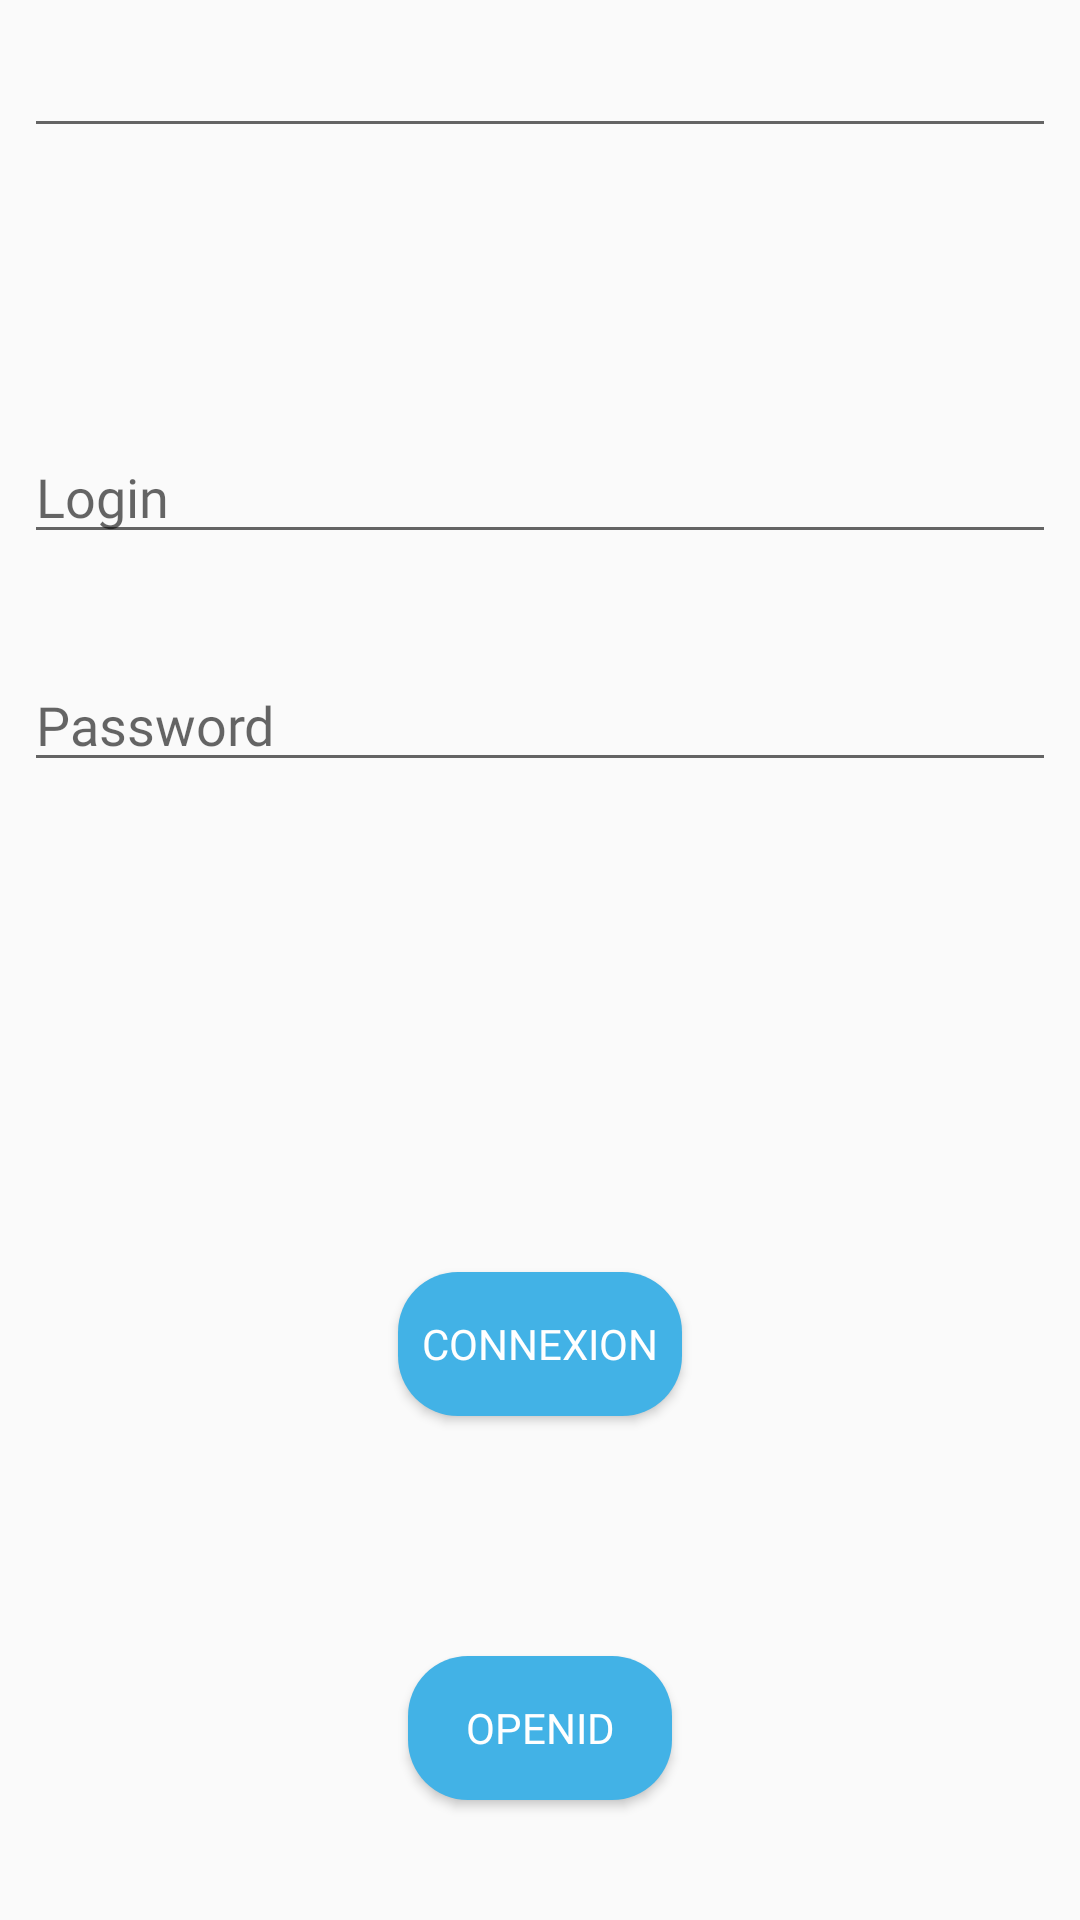

Write the Android layout XML for this screen, with the resource values it uses.
<!-- AndroidManifest.xml: application theme AppTheme -->
<!-- res/layout/activity_main.xml -->
<?xml version="1.0" encoding="utf-8"?>
<android.support.constraint.ConstraintLayout xmlns:android="http://schemas.android.com/apk/res/android"
    xmlns:app="http://schemas.android.com/apk/res-auto"
    xmlns:tools="http://schemas.android.com/tools"
    android:layout_width="match_parent"
    android:layout_height="match_parent"
    tools:context=".MainActivity">


    <android.support.constraint.Guideline
        android:id="@+id/horizontal_guide60"
        android:layout_width="wrap_content"
        android:layout_height="wrap_content"
        android:orientation="horizontal"
        app:layout_constraintGuide_percent="0.60"/>

    <android.support.constraint.Guideline
        android:id="@+id/horizontal_guide80"
        android:layout_width="wrap_content"
        android:layout_height="wrap_content"
        android:orientation="horizontal"
        app:layout_constraintGuide_percent="0.80"/>

    <android.support.constraint.Guideline
        android:id="@+id/horizontal_guide20"
        android:layout_width="wrap_content"
        android:layout_height="wrap_content"
        android:orientation="horizontal"
        app:layout_constraintGuide_percent="0.20"/>

    <android.support.constraint.Guideline
        android:id="@+id/horizontal_guide30"
        android:layout_width="wrap_content"
        android:layout_height="wrap_content"
        android:orientation="horizontal"
        app:layout_constraintGuide_percent="0.30"/>

    <EditText
        android:id="@+id/url"
        android:layout_width="match_parent"
        android:layout_height="wrap_content"
        android:layout_marginEnd="8dp"
        android:layout_marginLeft="8dp"
        android:layout_marginRight="8dp"
        android:layout_marginStart="8dp"
        android:layout_marginTop="8dp"
        android:lines="1"
        android:fontFamily="@font/raleway_regular"
        app:layout_constraintEnd_toEndOf="parent"
        app:layout_constraintStart_toStartOf="parent"
        app:layout_constraintTop_toTopOf="parent" />

    <android.support.constraint.Guideline
        android:id="@+id/horizontal_guide45"
        android:layout_width="wrap_content"
        android:layout_height="wrap_content"
        android:orientation="horizontal"
        app:layout_constraintGuide_percent="0.45"/>

    <EditText
        android:id="@+id/text_login"
        android:layout_width="match_parent"
        android:layout_height="wrap_content"
        android:layout_marginEnd="8dp"
        android:layout_marginLeft="8dp"
        android:layout_marginRight="8dp"
        android:layout_marginStart="8dp"
        android:layout_marginTop="8dp"
        android:hint="@string/login"
        android:lines="1"
        android:fontFamily="@font/raleway_regular"
        app:layout_constraintEnd_toEndOf="parent"
        app:layout_constraintStart_toStartOf="parent"
        app:layout_constraintTop_toTopOf="@+id/horizontal_guide20"
        app:layout_constraintBottom_toTopOf="@+id/horizontal_guide30"/>

    <EditText
        android:id="@+id/text_password"
        android:layout_width="match_parent"
        android:layout_height="wrap_content"
        android:layout_marginBottom="8dp"
        android:layout_marginEnd="8dp"
        android:layout_marginLeft="8dp"
        android:layout_marginRight="8dp"
        android:layout_marginStart="8dp"
        android:layout_marginTop="8dp"
        android:hint="@string/password"
        android:inputType="textPassword"
        android:lines="1"
        android:fontFamily="@font/raleway_regular"
        app:layout_constraintTop_toBottomOf="@+id/horizontal_guide30"
        app:layout_constraintBottom_toTopOf="@+id/horizontal_guide45"
        app:layout_constraintEnd_toEndOf="parent"
        app:layout_constraintStart_toStartOf="parent"
        />


    <Button
        android:id="@+id/btn_connect"
        android:layout_width="wrap_content"
        android:layout_height="wrap_content"
        android:layout_marginBottom="8dp"
        android:layout_marginEnd="8dp"
        android:layout_marginLeft="8dp"
        android:layout_marginRight="8dp"
        android:layout_marginStart="8dp"
        android:layout_marginTop="8dp"
        android:background="@drawable/button_style"
        android:fontFamily="@font/raleway_regular"
        android:padding="8dp"
        android:text="@string/connect_button"
        android:textColor="@color/colorBlank"
        app:layout_constraintBottom_toTopOf="@+id/horizontal_guide80"
        app:layout_constraintEnd_toEndOf="parent"
        app:layout_constraintStart_toStartOf="parent"
        app:layout_constraintTop_toTopOf="@+id/horizontal_guide60" />

    <Button
        android:id="@+id/btn_openId"
        android:layout_width="wrap_content"
        android:layout_height="wrap_content"
        android:layout_marginBottom="8dp"
        android:layout_marginEnd="8dp"
        android:layout_marginLeft="8dp"
        android:layout_marginRight="8dp"
        android:layout_marginStart="8dp"
        android:layout_marginTop="8dp"
        android:background="@drawable/button_style"
        android:fontFamily="@font/raleway_regular"
        android:padding="8dp"
        android:text="@string/open_id"
        android:textColor="@color/colorBlank"
        app:layout_constraintBottom_toBottomOf="parent"
        app:layout_constraintEnd_toEndOf="parent"
        app:layout_constraintStart_toStartOf="parent"
        app:layout_constraintTop_toTopOf="@+id/horizontal_guide80" />

</android.support.constraint.ConstraintLayout>
<!-- resources referenced by this layout -->
<resources>
  <color name="colorBlank">#FFFFFF</color>
  <!-- drawable button_style (drawable) -->
  <?xml version="1.0" encoding="utf-8"?>
  <shape xmlns:android="http://schemas.android.com/apk/res/android" android:shape="rectangle" >
      <corners
          android:radius="20dp"
          />
      <solid
          android:color="@color/colorLightBlue"
          />
  </shape>
  <string name="connect_button">Connexion</string>
  <string name="login">Login</string>
  <string name="open_id">OpenID</string>
  <string name="password">Password</string>
  <style name="AppTheme" parent="Theme.AppCompat.Light.DarkActionBar">
          
          <item name="colorPrimary">@color/colorDarkBlue</item>
          <item name="colorPrimaryDark">@color/colorLightBlue</item>
          <item name="colorAccent">@color/colorAccent</item>
      </style>
  <color name="colorLightBlue">#42B2E6</color>
  <color name="colorDarkBlue">#00435F</color>
  <color name="colorAccent">#FF4081</color>
</resources>
